Dataset: cropped_images (GitHub, Katsure/cropped_images). Classes: down, flagged, standing.

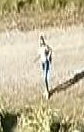
Label: standing

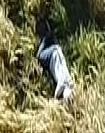
Label: down

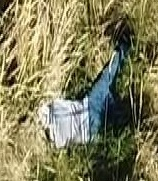
Label: down

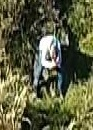
Label: down

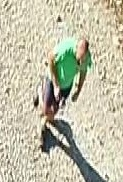
Label: standing

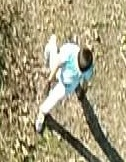
Label: standing
